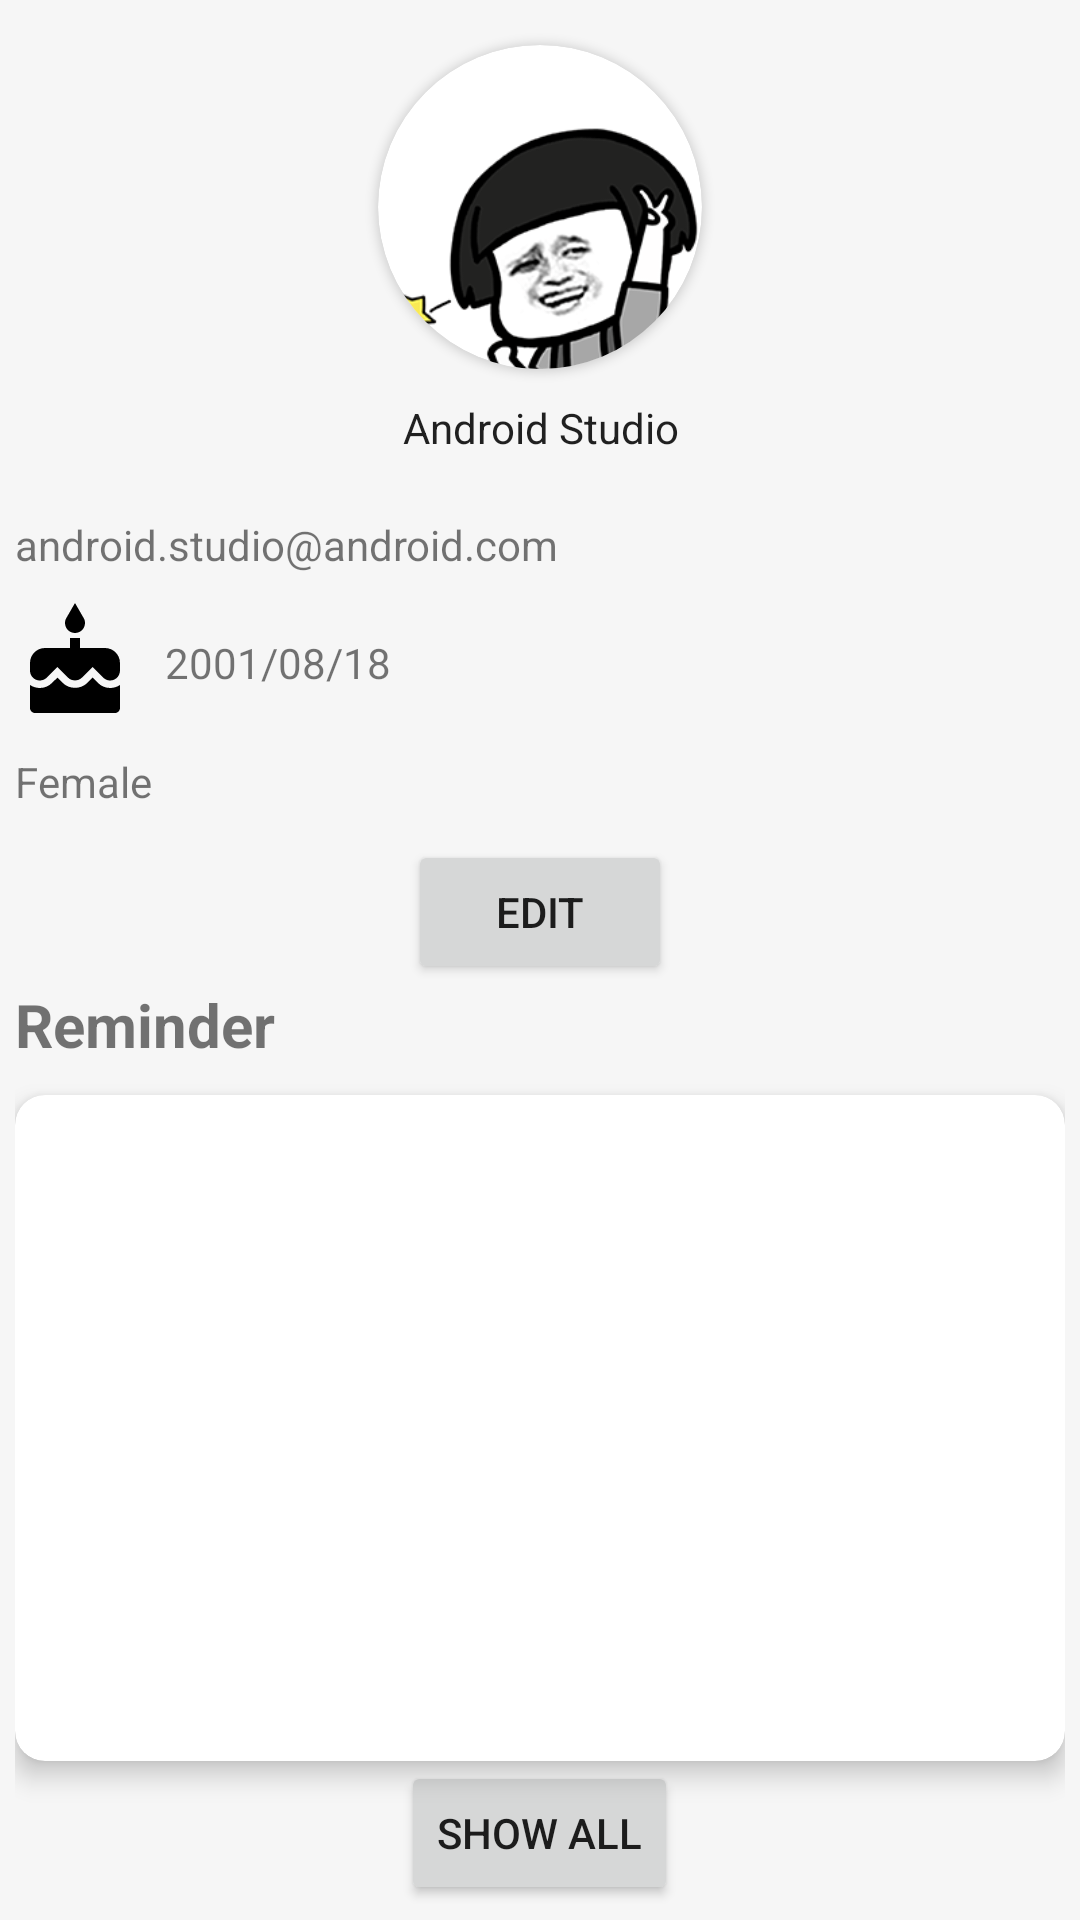

Produce the Android XML layout that renders to this screen, including the resource entries it uses.
<!-- AndroidManifest.xml: application theme Theme.MyApplication -->
<!-- res/layout/fragment_profile.xml -->
<?xml version="1.0" encoding="utf-8"?>
<LinearLayout xmlns:android="http://schemas.android.com/apk/res/android"
    android:id="@+id/layout_profile"
    android:orientation="vertical"
    android:layout_width="match_parent"
    android:layout_height="match_parent"
    android:background="#F6F6F6"
    android:padding="5dp"
    xmlns:app="http://schemas.android.com/apk/res-auto">
    <androidx.cardview.widget.CardView
        android:id="@+id/cardView"
        android:layout_width="wrap_content"
        android:layout_height="wrap_content"
        android:layout_gravity="center"
        app:cardCornerRadius="200dp"
        android:layout_marginTop="10dp"
        app:layout_constraintDimensionRatio="1:1">
        <ImageView
            android:id="@+id/imv_user_image"
            android:layout_width="108dp"
            android:layout_height="108dp"
            android:layout_gravity="center"
            android:scaleType="centerCrop"
            android:contentDescription="Nav header"
            android:src="@drawable/ic_default_avatar"/>
    </androidx.cardview.widget.CardView>


    <TextView
        android:id="@+id/txt_user_fullname"
        android:layout_width="match_parent"
        android:layout_height="wrap_content"
        android:paddingTop="10dp"
        android:layout_marginBottom="20dp"
        android:gravity="center"
        android:text="Android Studio"
        android:textAppearance="@style/TextAppearance.AppCompat.Body1" />

    <TextView
        android:id="@+id/txt_user_mail"
        android:layout_width="wrap_content"
        android:layout_height="wrap_content"
        android:layout_marginBottom="10dp"
        android:gravity="center_vertical"
        android:text="android.studio@android.com"
        android:drawableStart="@drawable/ic_profile_mail"
        android:drawablePadding="10dp"/>

    <TextView
        android:id="@+id/txt_user_dob"
        android:layout_width="wrap_content"
        android:layout_height="wrap_content"
        android:layout_marginBottom="10dp"
        android:gravity="center_vertical"
        android:text="2001/08/18"
        android:drawableStart="@drawable/ic_cake"
        android:drawablePadding="10dp"/>

    <TextView
        android:id="@+id/txt_user_gender"
        android:layout_width="wrap_content"
        android:layout_height="wrap_content"
        android:layout_marginBottom="10dp"
        android:gravity="center_vertical"
        android:text="Female"
        android:drawableStart="@drawable/ic_person"
        android:drawablePadding="10dp"/>

    <Button
        android:id="@+id/btn_edit_profile"
        android:layout_width="wrap_content"
        android:layout_height="wrap_content"
        android:layout_gravity="center"
        android:text="Edit" />

    <TextView
        android:layout_width="match_parent"
        android:layout_height="wrap_content"
        android:text="Reminder"
        android:textSize="20sp"
        android:textStyle="bold"/>
    <androidx.cardview.widget.CardView
        android:layout_width="match_parent"
        android:layout_height="0dp"
        android:layout_marginTop="10dp"
        app:cardCornerRadius="10dp"
        app:cardElevation="5dp"
        android:background="@color/white"
        android:layout_weight="1">
        <androidx.recyclerview.widget.RecyclerView
            android:id="@+id/rcv_reminder"
            android:layout_width="match_parent"
            android:layout_height="match_parent"
            app:layoutManager="androidx.recyclerview.widget.LinearLayoutManager"/>
        <TextView
            android:id="@+id/txt_reminder_empty"
            android:layout_width="match_parent"
            android:layout_height="match_parent"
            android:text="Empty"
            android:gravity="center"
            android:visibility="gone"
            android:textStyle="bold"
            android:textSize="20sp"/>
    </androidx.cardview.widget.CardView>
    <Button
        android:id="@+id/btn_show_all"
        android:layout_width="wrap_content"
        android:layout_height="wrap_content"
        android:text="Show all"
        android:layout_gravity="center"/>
</LinearLayout>
<!-- resources referenced by this layout -->
<resources>
  <color name="white">#FFFFFFFF</color>
  <!-- drawable ic_cake (drawable) -->
  <vector android:height="40dp" android:tint="#000000"
      android:viewportHeight="24" android:viewportWidth="24"
      android:width="40dp" xmlns:android="http://schemas.android.com/apk/res/android">
      <path android:fillColor="@android:color/white" android:pathData="M12,6c1.11,0 2,-0.9 2,-2 0,-0.38 -0.1,-0.73 -0.29,-1.03L12,0l-1.71,2.97c-0.19,0.3 -0.29,0.65 -0.29,1.03 0,1.1 0.9,2 2,2zM16.6,15.99l-1.07,-1.07 -1.08,1.07c-1.3,1.3 -3.58,1.31 -4.89,0l-1.07,-1.07 -1.09,1.07C6.75,16.64 5.88,17 4.96,17c-0.73,0 -1.4,-0.23 -1.96,-0.61L3,21c0,0.55 0.45,1 1,1h16c0.55,0 1,-0.45 1,-1v-4.61c-0.56,0.38 -1.23,0.61 -1.96,0.61 -0.92,0 -1.79,-0.36 -2.44,-1.01zM18,9h-5L13,7h-2v2L6,9c-1.66,0 -3,1.34 -3,3v1.54c0,1.08 0.88,1.96 1.96,1.96 0.52,0 1.02,-0.2 1.38,-0.57l2.14,-2.13 2.13,2.13c0.74,0.74 2.03,0.74 2.77,0l2.14,-2.13 2.13,2.13c0.37,0.37 0.86,0.57 1.38,0.57 1.08,0 1.96,-0.88 1.96,-1.96L20.99,12C21,10.34 19.66,9 18,9z"/>
  </vector>
  <!-- drawable ic_default_avatar: png bitmap (drawable, 11306 bytes) -->
  <style name="Theme.MyApplication" parent="Theme.MaterialComponents.DayNight.NoActionBar">
          
          <item name="colorPrimary">@color/purple_500</item>
          <item name="colorPrimaryVariant">@color/purple_700</item>
          <item name="colorOnPrimary">@color/white</item>
          
          <item name="colorSecondary">@color/teal_200</item>
          <item name="colorSecondaryVariant">@color/teal_700</item>
          <item name="colorOnSecondary">@color/black</item>
          
  
          <item name="android:statusBarColor">#000000</item>
          
      </style>
  <color name="purple_500">#485ED6</color>
  <color name="purple_700">#FF3700B3</color>
  <color name="teal_200">#FF03DAC5</color>
  <color name="teal_700">#FF018786</color>
  <color name="black">#FF000000</color>
</resources>
